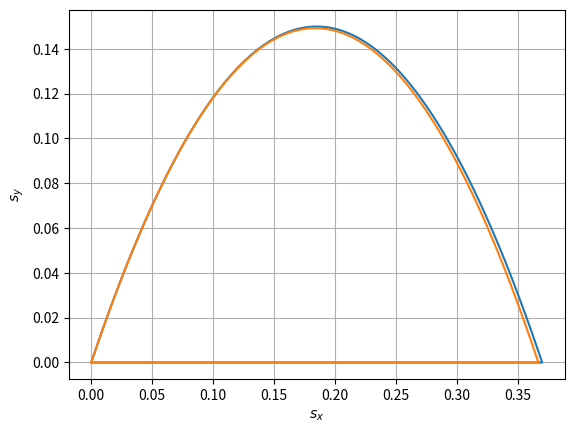

The script that saved this image:
import numpy as np
import math
import matplotlib.pyplot as plt

m = 0.0017  # mass of particle, kg
g = 9.81 # tyngdeakselerasjonen, m/s^2

N = 1000000  # number of steps
h = 0.00001  # step size

# initial values
t_0 = 0.0

v_0 = 2.123 # utgangshastighet, m/s
theta = 60.0 # utgangsvinkel, grader
v_x0 = v_0 * math.cos(math.radians(theta))  # x-hastighet ved start
v_y0 = v_0 * math.sin(math.radians(theta))  # y-hastighet ved start

v_x0 = 1.058 # manuelt skrevet inn fra forsøk
v_y0 = 1.715 # manuelt skrevet inn fra forsøk

s_x0 = 0.0  # startposisjon, meter
s_y0 = 0.0  # startposisjon, meter

print("Masse:",m, "kg")
print("Startfart:",v_0, "m/s")
print("Utgangsvinkel:",theta, "grader")
print("Startposisjon: (", s_x0, ", ", s_y0, ")", sep="")
print()


# Without air resistance:

D = 0  # drag coefficient

t = np.zeros(N + 1)
vx = np.zeros(N + 1)
vy = np.zeros(N + 1)
sx = np.zeros(N + 1)
sy = np.zeros(N + 1)

t[0] = t_0
vx[0] = v_x0
sx[0] = s_x0
vy[0] = v_y0
sy[0] = s_y0

for n in range(N):
    # Euler's method
    sx_new = sx[n] + h*vx[n]
    vx_new = vx[n] + h * (- (D / m) * math.sqrt(vx[n]**2 + vy[n]**2) * vx[n])

    sy_new = sy[n] + h * vy[n]
    vy_new = vy[n] + h * (-g - (D / m) * math.sqrt(vx[n]**2 + vy[n]**2) * vy[n])

    t[n + 1] = t[n] + h
    vx[n + 1] = vx_new
    sx[n + 1] = sx_new

    vy[n + 1] = vy_new
    sy[n + 1] = sy_new

    if sy[n+1] < 0:
        print("Luftmotstandskonstant = ", D,":", sep="")
        print("Legemet lander etter ca.", round(t[n-1], 2), "sekunder.")
        print("Legemet lander ca.", round(sx[n-1], 2), "meter unna startposisjonen.")
        print()
        break

# With air resistance:

D = 0.00005  # drag coefficient, ca. 0.00003 is to be expected

terminal_v = 20.0
D = m*g/terminal_v**2

t2 = np.zeros(N + 1)
vx2 = np.zeros(N + 1)
vy2 = np.zeros(N + 1)
sx2 = np.zeros(N + 1)
sy2 = np.zeros(N + 1)

t2[0] = t_0
vx2[0] = v_x0
sx2[0] = s_x0
vy2[0] = v_y0
sy2[0] = s_y0

for n in range(N):
    # Euler's method
    sx_new2 = sx2[n] + h*vx2[n]
    vx_new2 = vx2[n] + h * (- (D / m) * math.sqrt(vx2[n]**2 + vy2[n]**2) * vx2[n])

    sy_new2 = sy2[n] + h * vy2[n]
    vy_new2 = vy2[n] + h * (-g - (D / m) * math.sqrt(vx2[n]**2 + vy2[n]**2) * vy2[n])

    t2[n + 1] = t2[n] + h
    vx2[n + 1] = vx_new2
    sx2[n + 1] = sx_new2

    vy2[n + 1] = vy_new2
    sy2[n + 1] = sy_new2

    if sy2[n+1] < 0:
        print("Luftmotstandskonstant = ", D, ":", sep="")
        print("Legemet lander etter ca.", round(t2[n-1], 2), "sekunder.")
        print("Legemet lander ca.", round(sx2[n-1], 2), "meter unna startposisjonen.")
        print()
        break


plt.figure()
plt.plot(sx,sy,sx2,sy2)
plt.xlabel(r'$s_x$')
plt.ylabel(r'$s_y$')
plt.grid()

#plt.figure()
#plt.plot(sx2,sy2)
#plt.xlabel(r'$s2_x$')
#plt.ylabel(r'$s2_y$')
#plt.grid()

plt.show()

